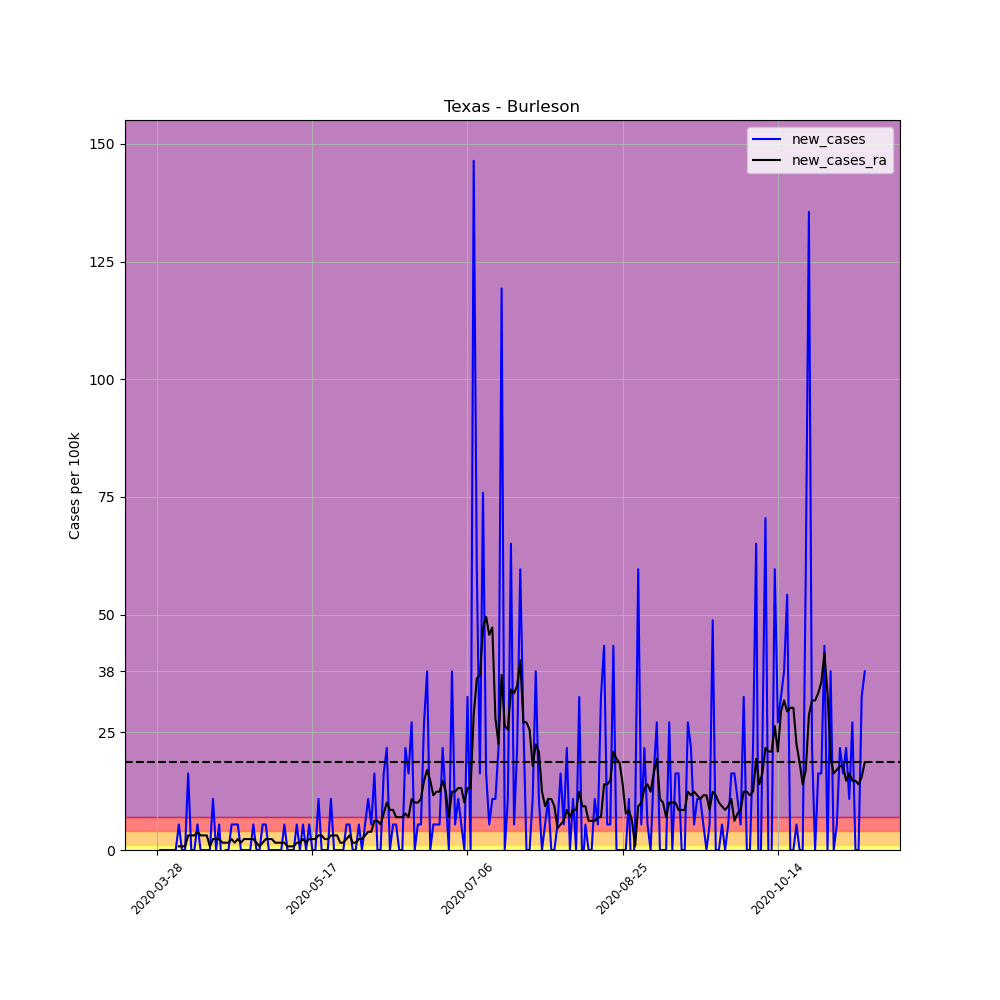

The table this chart was drawn from, first rows:
, date, county, state, fips, cases, deaths, COUNTY, STNAME, CTYNAME, POPESTIMATE2019, per_100k, per_100k_ra, new_cases, new_cases_ra
436892, 2020-03-28, Burleson, Texas, 48051, 1, 0, 51, Texas, Burleson, 18443, 5.422, , , 
436893, 2020-03-29, Burleson, Texas, 48051, 1, 0, 51, Texas, Burleson, 18443, 5.422, , 0.0, 
436894, 2020-03-30, Burleson, Texas, 48051, 1, 0, 51, Texas, Burleson, 18443, 5.422, , 0.0, 
436895, 2020-03-31, Burleson, Texas, 48051, 1, 0, 51, Texas, Burleson, 18443, 5.422, , 0.0, 
436896, 2020-04-01, Burleson, Texas, 48051, 1, 0, 51, Texas, Burleson, 18443, 5.422, , 0.0, 
436897, 2020-04-02, Burleson, Texas, 48051, 1, 0, 51, Texas, Burleson, 18443, 5.422, , 0.0, 
436898, 2020-04-03, Burleson, Texas, 48051, 1, 0, 51, Texas, Burleson, 18443, 5.422, 5.422, 0.0, 
436899, 2020-04-04, Burleson, Texas, 48051, 2, 0, 51, Texas, Burleson, 18443, 10.84, 6.197, 5.422, 0.7746
436900, 2020-04-05, Burleson, Texas, 48051, 2, 0, 51, Texas, Burleson, 18443, 10.84, 6.971, 0.0, 0.7746
436901, 2020-04-06, Burleson, Texas, 48051, 2, 0, 51, Texas, Burleson, 18443, 10.84, 7.746, 0.0, 0.7746
436902, 2020-04-07, Burleson, Texas, 48051, 5, 0, 51, Texas, Burleson, 18443, 27.11, 10.84, 16.27, 3.098
436903, 2020-04-08, Burleson, Texas, 48051, 5, 0, 51, Texas, Burleson, 18443, 27.11, 13.94, 0.0, 3.098
436904, 2020-04-09, Burleson, Texas, 48051, 5, 0, 51, Texas, Burleson, 18443, 27.11, 17.04, 0.0, 3.098
436905, 2020-04-10, Burleson, Texas, 48051, 6, 0, 51, Texas, Burleson, 18443, 32.53, 20.91, 5.422, 3.873
436906, 2020-04-11, Burleson, Texas, 48051, 6, 0, 51, Texas, Burleson, 18443, 32.53, 24.01, 0.0, 3.098
436907, 2020-04-12, Burleson, Texas, 48051, 6, 0, 51, Texas, Burleson, 18443, 32.53, 27.11, 0.0, 3.098
436908, 2020-04-13, Burleson, Texas, 48051, 6, 0, 51, Texas, Burleson, 18443, 32.53, 30.21, 0.0, 3.098
436909, 2020-04-14, Burleson, Texas, 48051, 6, 0, 51, Texas, Burleson, 18443, 32.53, 30.98, 0.0, 0.7746
436910, 2020-04-15, Burleson, Texas, 48051, 8, 0, 51, Texas, Burleson, 18443, 43.38, 33.31, 10.84, 2.324
436911, 2020-04-16, Burleson, Texas, 48051, 8, 0, 51, Texas, Burleson, 18443, 43.38, 35.63, 0.0, 2.324
436912, 2020-04-17, Burleson, Texas, 48051, 9, 0, 51, Texas, Burleson, 18443, 48.8, 37.95, 5.422, 2.324
436913, 2020-04-18, Burleson, Texas, 48051, 8, 0, 51, Texas, Burleson, 18443, 43.38, 39.5, -5.422, 1.549
436914, 2020-04-19, Burleson, Texas, 48051, 8, 0, 51, Texas, Burleson, 18443, 43.38, 41.05, 0.0, 1.549
436915, 2020-04-20, Burleson, Texas, 48051, 8, 0, 51, Texas, Burleson, 18443, 43.38, 42.6, 0.0, 1.549
436916, 2020-04-21, Burleson, Texas, 48051, 9, 0, 51, Texas, Burleson, 18443, 48.8, 44.93, 5.422, 2.324
436917, 2020-04-22, Burleson, Texas, 48051, 10, 0, 51, Texas, Burleson, 18443, 54.22, 46.48, 5.422, 1.549
436918, 2020-04-23, Burleson, Texas, 48051, 11, 0, 51, Texas, Burleson, 18443, 59.64, 48.8, 5.422, 2.324
436919, 2020-04-24, Burleson, Texas, 48051, 11, 0, 51, Texas, Burleson, 18443, 59.64, 50.35, 0.0, 1.549
436920, 2020-04-25, Burleson, Texas, 48051, 11, 0, 51, Texas, Burleson, 18443, 59.64, 52.67, 0.0, 2.324
436921, 2020-04-26, Burleson, Texas, 48051, 11, 0, 51, Texas, Burleson, 18443, 59.64, 55, 0.0, 2.324
436922, 2020-04-27, Burleson, Texas, 48051, 11, 0, 51, Texas, Burleson, 18443, 59.64, 57.32, 0.0, 2.324
436923, 2020-04-28, Burleson, Texas, 48051, 12, 0, 51, Texas, Burleson, 18443, 65.07, 59.64, 5.422, 2.324
436924, 2020-04-29, Burleson, Texas, 48051, 12, 0, 51, Texas, Burleson, 18443, 65.07, 61.19, 0.0, 1.549
436925, 2020-04-30, Burleson, Texas, 48051, 12, 0, 51, Texas, Burleson, 18443, 65.07, 61.97, 0.0, 0.7746
436926, 2020-05-01, Burleson, Texas, 48051, 13, 0, 51, Texas, Burleson, 18443, 70.49, 63.52, 5.422, 1.549
436927, 2020-05-02, Burleson, Texas, 48051, 14, 0, 51, Texas, Burleson, 18443, 75.91, 65.84, 5.422, 2.324
436928, 2020-05-03, Burleson, Texas, 48051, 14, 0, 51, Texas, Burleson, 18443, 75.91, 68.16, 0.0, 2.324
436929, 2020-05-04, Burleson, Texas, 48051, 14, 0, 51, Texas, Burleson, 18443, 75.91, 70.49, 0.0, 2.324
436930, 2020-05-05, Burleson, Texas, 48051, 14, 0, 51, Texas, Burleson, 18443, 75.91, 72.04, 0.0, 1.549
436931, 2020-05-06, Burleson, Texas, 48051, 14, 0, 51, Texas, Burleson, 18443, 75.91, 73.59, 0.0, 1.549
436932, 2020-05-07, Burleson, Texas, 48051, 14, 0, 51, Texas, Burleson, 18443, 75.91, 75.13, 0.0, 1.549
436933, 2020-05-08, Burleson, Texas, 48051, 15, 0, 51, Texas, Burleson, 18443, 81.33, 76.68, 5.422, 1.549
436934, 2020-05-09, Burleson, Texas, 48051, 15, 0, 51, Texas, Burleson, 18443, 81.33, 77.46, 0.0, 0.7746
436935, 2020-05-10, Burleson, Texas, 48051, 15, 0, 51, Texas, Burleson, 18443, 81.33, 78.23, 0.0, 0.7746
436936, 2020-05-11, Burleson, Texas, 48051, 15, 0, 51, Texas, Burleson, 18443, 81.33, 79.01, 0.0, 0.7746
436937, 2020-05-12, Burleson, Texas, 48051, 16, 0, 51, Texas, Burleson, 18443, 86.75, 80.56, 5.422, 1.549
436938, 2020-05-13, Burleson, Texas, 48051, 16, 0, 51, Texas, Burleson, 18443, 86.75, 82.11, 0.0, 1.549
436939, 2020-05-14, Burleson, Texas, 48051, 17, 0, 51, Texas, Burleson, 18443, 92.18, 84.43, 5.422, 2.324
436940, 2020-05-15, Burleson, Texas, 48051, 17, 0, 51, Texas, Burleson, 18443, 92.18, 85.98, 0.0, 1.549
436941, 2020-05-16, Burleson, Texas, 48051, 18, 0, 51, Texas, Burleson, 18443, 97.6, 88.3, 5.422, 2.324
436942, 2020-05-17, Burleson, Texas, 48051, 18, 0, 51, Texas, Burleson, 18443, 97.6, 90.63, 0.0, 2.324
436943, 2020-05-18, Burleson, Texas, 48051, 18, 0, 51, Texas, Burleson, 18443, 97.6, 92.95, 0.0, 2.324
436944, 2020-05-19, Burleson, Texas, 48051, 20, 0, 51, Texas, Burleson, 18443, 108.4, 96.05, 10.84, 3.098
436945, 2020-05-20, Burleson, Texas, 48051, 20, 0, 51, Texas, Burleson, 18443, 108.4, 99.15, 0.0, 3.098
436946, 2020-05-21, Burleson, Texas, 48051, 20, 0, 51, Texas, Burleson, 18443, 108.4, 101.5, 0.0, 2.324
436947, 2020-05-22, Burleson, Texas, 48051, 20, 0, 51, Texas, Burleson, 18443, 108.4, 103.8, 0.0, 2.324
436948, 2020-05-23, Burleson, Texas, 48051, 22, 0, 51, Texas, Burleson, 18443, 119.3, 106.9, 10.84, 3.098
436949, 2020-05-24, Burleson, Texas, 48051, 22, 0, 51, Texas, Burleson, 18443, 119.3, 110, 0.0, 3.098
436950, 2020-05-25, Burleson, Texas, 48051, 22, 0, 51, Texas, Burleson, 18443, 119.3, 113.1, 0.0, 3.098
436951, 2020-05-26, Burleson, Texas, 48051, 22, 0, 51, Texas, Burleson, 18443, 119.3, 114.6, 0.0, 1.549
... 169 more rows
